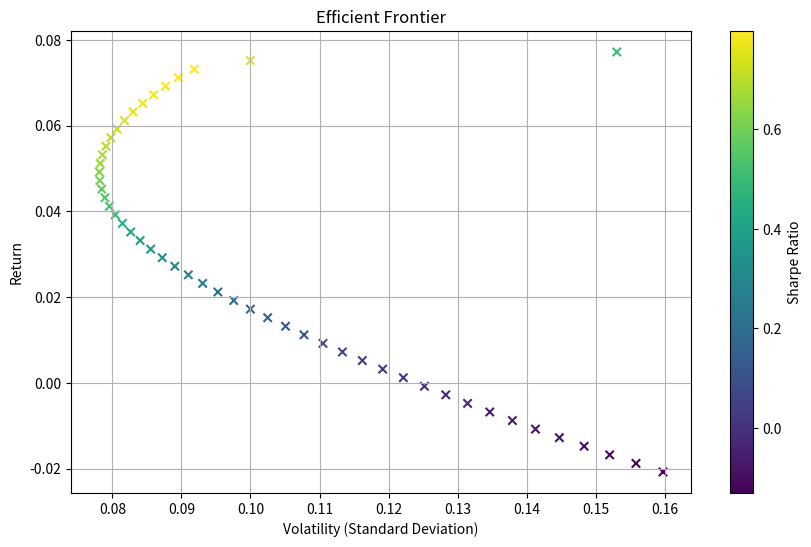

Recreate this plot in Python.
import numpy as np
import pandas as pd
from scipy.optimize import minimize
import matplotlib.pyplot as plt

# Function to calculate portfolio performance
def portfolio_performance(weights, mean_returns, cov_matrix):
    returns = np.dot(weights, mean_returns)
    std = np.sqrt(np.dot(weights.T, np.dot(cov_matrix, weights)))
    return returns, std

# Function to minimize portfolio volatility
def minimize_volatility(weights, mean_returns, cov_matrix):
    return portfolio_performance(weights, mean_returns, cov_matrix)[1]

# Function for the optimization process
def optimize_portfolio(mean_returns, cov_matrix, target_return):
    num_assets = len(mean_returns)
    args = (mean_returns, cov_matrix)
    
    # Initial guess for weights
    initial_weights = num_assets * [1.0 / num_assets]
    
    # Constraints: Sum of weights = 1, and portfolio return = target_return
    constraints = (
        {'type': 'eq', 'fun': lambda weights: np.sum(weights) - 1},  # Sum of weights = 1
        {'type': 'eq', 'fun': lambda weights: portfolio_performance(weights, mean_returns, cov_matrix)[0] - target_return}
    )
    
    # Bounds for weights: between 0 and 1 (long-only portfolio)
    bounds = tuple((0, 1) for _ in range(num_assets))
    
    result = minimize(minimize_volatility, initial_weights, args=args, method='SLSQP', bounds=bounds, constraints=constraints)
    return result

# Function to calculate the Efficient Frontier
def efficient_frontier(mean_returns, cov_matrix, returns_range):
    efficient_portfolios = []
    for target_return in returns_range:
        efficient_portfolios.append(optimize_portfolio(mean_returns, cov_matrix, target_return))
    return efficient_portfolios

# Generate random portfolio data (for demonstration)
np.random.seed(42)
num_assets = 4
num_data_points = 1000
returns_data = np.random.randn(num_data_points, num_assets) / 100  # Simulated daily returns

# Calculate mean returns and covariance matrix
mean_returns = returns_data.mean(axis=0) * 252  # Annualized returns
cov_matrix = np.cov(returns_data.T) * 252      # Annualized covariance matrix

# Define target returns for the efficient frontier
target_returns = np.linspace(mean_returns.min(), mean_returns.max(), 50)

# Calculate Efficient Frontier
efficient_portfolios = efficient_frontier(mean_returns, cov_matrix, target_returns)

# Extract weights, returns, and volatilities for plotting
frontier_volatility = [result.fun for result in efficient_portfolios]
frontier_returns = target_returns

# Plot Efficient Frontier
plt.figure(figsize=(10, 6))
plt.scatter(frontier_volatility, frontier_returns, c=frontier_returns / np.array(frontier_volatility), cmap='viridis', marker='x')
plt.title('Efficient Frontier')
plt.xlabel('Volatility (Standard Deviation)')
plt.ylabel('Return')
plt.colorbar(label='Sharpe Ratio')
plt.grid(True)
plt.show()
